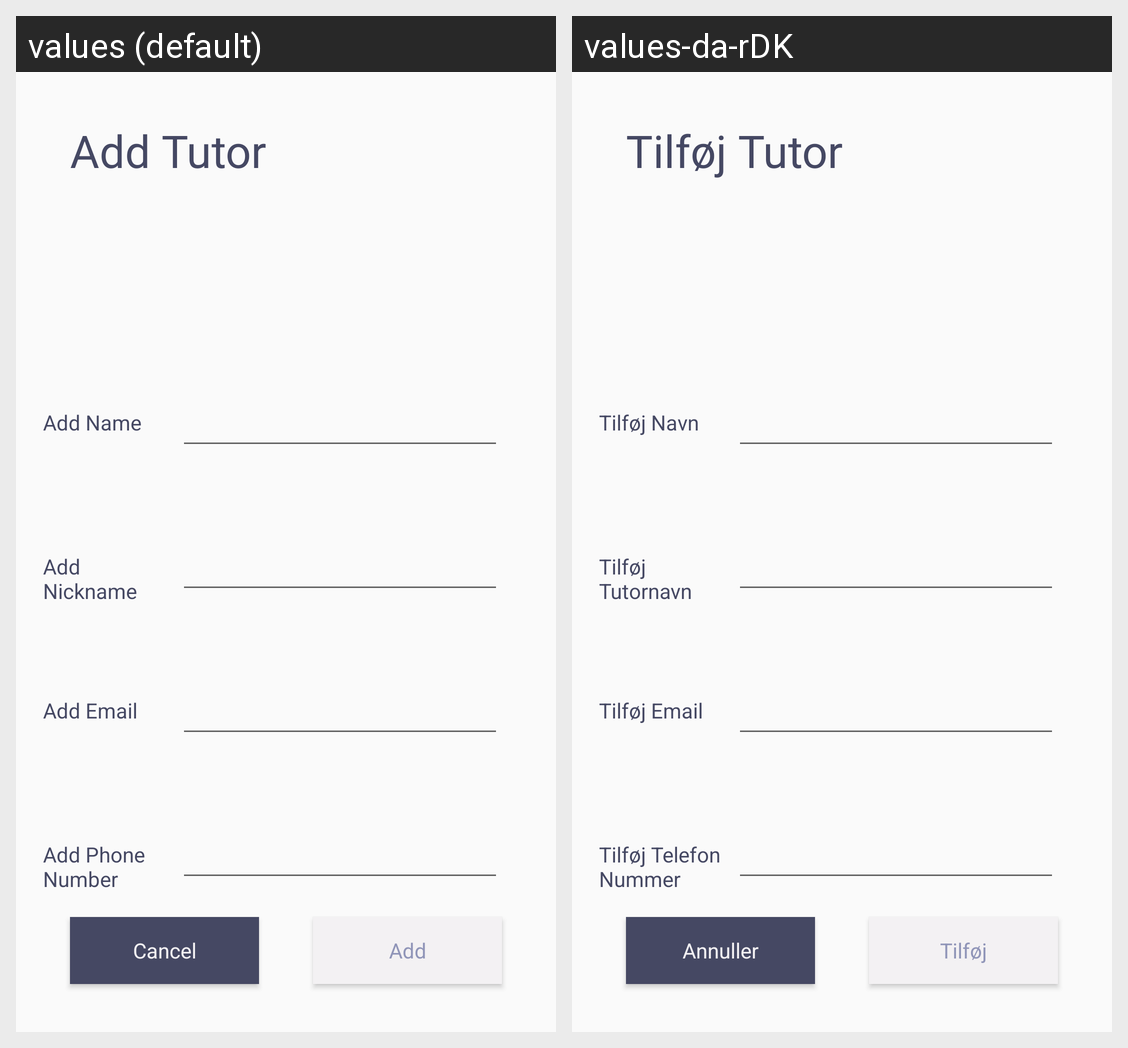

Strings drawn on this Android screen and how each of the app's shown locales translates them:
Android screen res/layout/fragment_add_tutor.xml rendered under 2 locales, left to right: values (default), values-da-rDK. Device: Nexus 5 (rendered at 1080×1920; each locale shown at half size, 540×960, under a caption strip naming it); theme AppTheme.
Strings drawn on this screen, with the default value and each locale's value (text and hints the layout hard-codes, and strings that could not be matched under every locale, appear in the picture but are not listed):

addTutorTitle
  values: Add Tutor
  values-da-rDK: Tilføj Tutor

addTutorNickName
  values: Add Nickname
  values-da-rDK: Tilføj Tutornavn

addTutorRealName
  values: Add Name
  values-da-rDK: Tilføj Navn

addTutorEmail
  values: Add Email
  values-da-rDK: Tilføj Email

addTutorNumber
  values: Add Phone Number
  values-da-rDK: Tilføj Telefon Nummer

addTutorCancelBtn
  values: Cancel
  values-da-rDK: Annuller

addTutorAddBtn
  values: Add
  values-da-rDK: Tilføj
